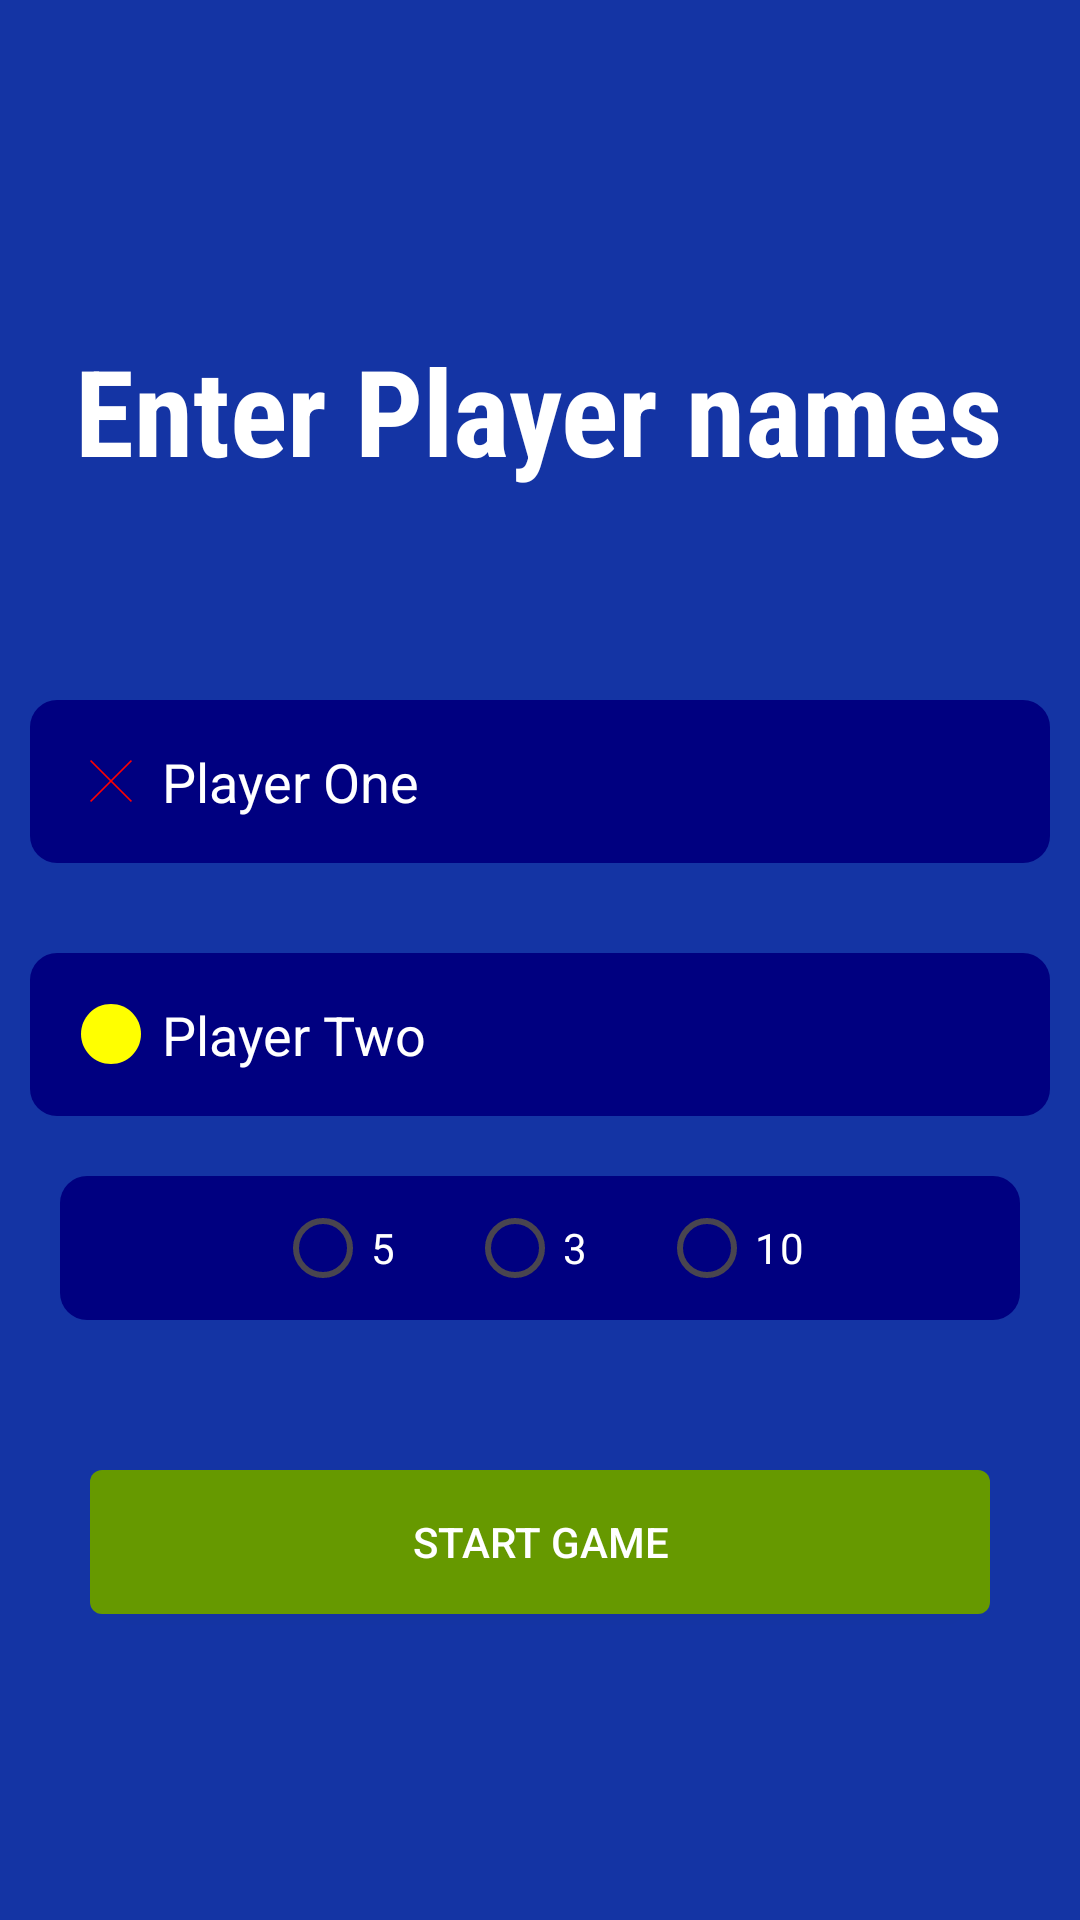

Android layout source for this screen:
<!-- AndroidManifest.xml: application theme Theme.TicTakTao -->
<!-- res/layout/activity_select_page.xml -->
<?xml version="1.0" encoding="utf-8"?>
<LinearLayout xmlns:android="http://schemas.android.com/apk/res/android"
    xmlns:app="http://schemas.android.com/apk/res-auto"
    xmlns:tools="http://schemas.android.com/tools"
    android:layout_width="match_parent"
    android:layout_height="match_parent"
    android:orientation="vertical"
    android:background="@color/dark_blue"
    tools:context=".onevsone.select_page">


    <TextView
        android:layout_width="wrap_content"
        android:layout_height="wrap_content"
        android:text="Enter Player names"
        android:textColor="@color/white"
        android:textStyle="bold"
        android:textSize="40sp"
        android:fontFamily="sans-serif-condensed"
        android:layout_gravity="center"
        android:layout_marginTop="110dp"

        />
    <EditText
        android:id="@+id/edt_player1"

        android:layout_width="match_parent"
        android:layout_height="wrap_content"

        android:gravity="start"
        android:layout_marginStart="10dp"
        android:layout_marginEnd="10dp"
        android:padding="15dp"
        android:drawablePadding="5dp"
        android:layout_marginTop="70dp"


        android:background="@drawable/bg_edittext"
        android:hint="Player One"
        android:drawableStart="@drawable/baseline_circle_24"
        android:textColorHint="@color/white"
        android:layout_gravity="center"
        />

    <EditText
        android:id="@+id/edt_player2"
        android:layout_width="match_parent"
        android:layout_height="wrap_content"

        android:gravity="start"
        android:layout_marginStart="10dp"
        android:layout_marginEnd="10dp"
        android:padding="15dp"
        android:drawablePadding="5dp"
        android:layout_marginTop="30dp"


        android:background="@drawable/bg_edittext"
        android:hint="Player Two"
        android:drawableStart="@drawable/cross_24"
        android:textColorHint="@color/white"
        android:layout_gravity="center"
        />
    <LinearLayout
        android:background="@drawable/bg_edittext"
        android:layout_width="match_parent"
        android:layout_height="wrap_content"
        android:layout_gravity="center"
        android:layout_margin="20dp"
        android:layout_marginTop="20dp"
        android:orientation="vertical"
        android:gravity="center">

        <RadioGroup
            android:id="@+id/radioGroupMode"
            android:layout_width="wrap_content"
            android:layout_height="wrap_content"
            android:orientation="horizontal">

            <RadioButton
                android:id="@+id/radioButton5"
                android:layout_width="wrap_content"
                android:layout_height="wrap_content"
                android:text="5"
                android:textColor="@color/white"/>

            <RadioButton
                android:id="@+id/radioButton3"
                android:layout_width="wrap_content"
                android:layout_height="wrap_content"
                android:text="3"
                android:layout_marginStart="16dp"
                android:textColor="@color/white"/>

            <RadioButton
                android:id="@+id/radioButton10"
                android:layout_width="wrap_content"
                android:layout_height="wrap_content"
                android:text="10"
                android:layout_marginStart="16dp"
                android:textColor="@color/white"/>
        </RadioGroup>
    </LinearLayout>

    <androidx.appcompat.widget.AppCompatButton
        android:id="@+id/btn"
        android:layout_width="300dp"
        android:layout_height="wrap_content"
        android:text="Start Game"
        android:gravity="center"
        android:layout_marginTop="30dp"
        android:layout_gravity="center"
        android:background="@drawable/button_selector"
        android:textColor="@color/white"

        />

</LinearLayout>
<!-- resources referenced by this layout -->
<resources>
  <color name="dark_blue">#1434A4</color>
  <color name="white">#FFFFFFFF</color>
  <!-- drawable baseline_circle_24 (drawable) -->
  <vector xmlns:android="http://schemas.android.com/apk/res/android"
      android:width="24dp"
      android:height="24dp"
      android:viewportWidth="24"
      android:viewportHeight="24">
  
      <path
          android:fillColor="#FF0000"
      android:pathData="M19,5.41 L18.59,5 12,11.59 5.41,5 5,5.41 11.59,12 5,18.59 5.41,19 12,12.41 18.59,19 19,18.59 12.41,12z"/>
  </vector>
  <!-- drawable bg_edittext (drawable) -->
  <?xml version="1.0" encoding="utf-8"?>
  <shape xmlns:android="http://schemas.android.com/apk/res/android">
  
  
       <corners
           android:radius="9dp"
           ></corners>
  
      <solid
          android:color="#000080"
  
          ></solid>
      <stroke
          android:color="@color/white"></stroke>
  </shape>
  <!-- drawable button_selector (drawable) -->
  <?xml version="1.0" encoding="utf-8"?>
  <selector xmlns:android="http://schemas.android.com/apk/res/android">
      <item android:drawable="@drawable/hover_state" android:state_pressed="true"/>
      <item android:drawable="@drawable/bg_green"/>
  </selector>
  <!-- drawable cross_24 (drawable) -->
  <vector xmlns:android="http://schemas.android.com/apk/res/android"
      android:width="24dp"
      android:height="24dp"
      android:tint="#FFFF00"
      android:viewportWidth="24"
      android:viewportHeight="24">
  
      <path
  
          android:fillColor="#FFFF00"
          android:pathData="M12,2C6.47,2 2,6.47 2,12s4.47,10 10,10 10,-4.47 10,-10S17.53,2 12,2z" />
  </vector>
  <style name="Theme.TicTakTao" parent="Base.Theme.TicTakTao" />
  <!-- drawable hover_state (drawable) -->
  <?xml version="1.0" encoding="utf-8"?>
  <shape xmlns:android="http://schemas.android.com/apk/res/android">
  
  
      <corners
          android:radius="4dp"
          ></corners>
  
      <solid
          android:color="@color/active"
  
          ></solid>
      <stroke
          android:color="@color/white"></stroke>
  </shape>
  <!-- drawable bg_green (drawable) -->
  <?xml version="1.0" encoding="utf-8"?>
  <shape xmlns:android="http://schemas.android.com/apk/res/android">
  
  
      <corners
          android:radius="4dp"
          ></corners>
  
      <solid
          android:color="@android:color/holo_green_dark"
  
          ></solid>
      <stroke
          android:color="@color/white"></stroke>
  </shape>
  <style name="Base.Theme.TicTakTao" parent="Theme.Material3.DayNight.NoActionBar">
  
      </style>
  <color name="active">#50C2C9</color>
</resources>
